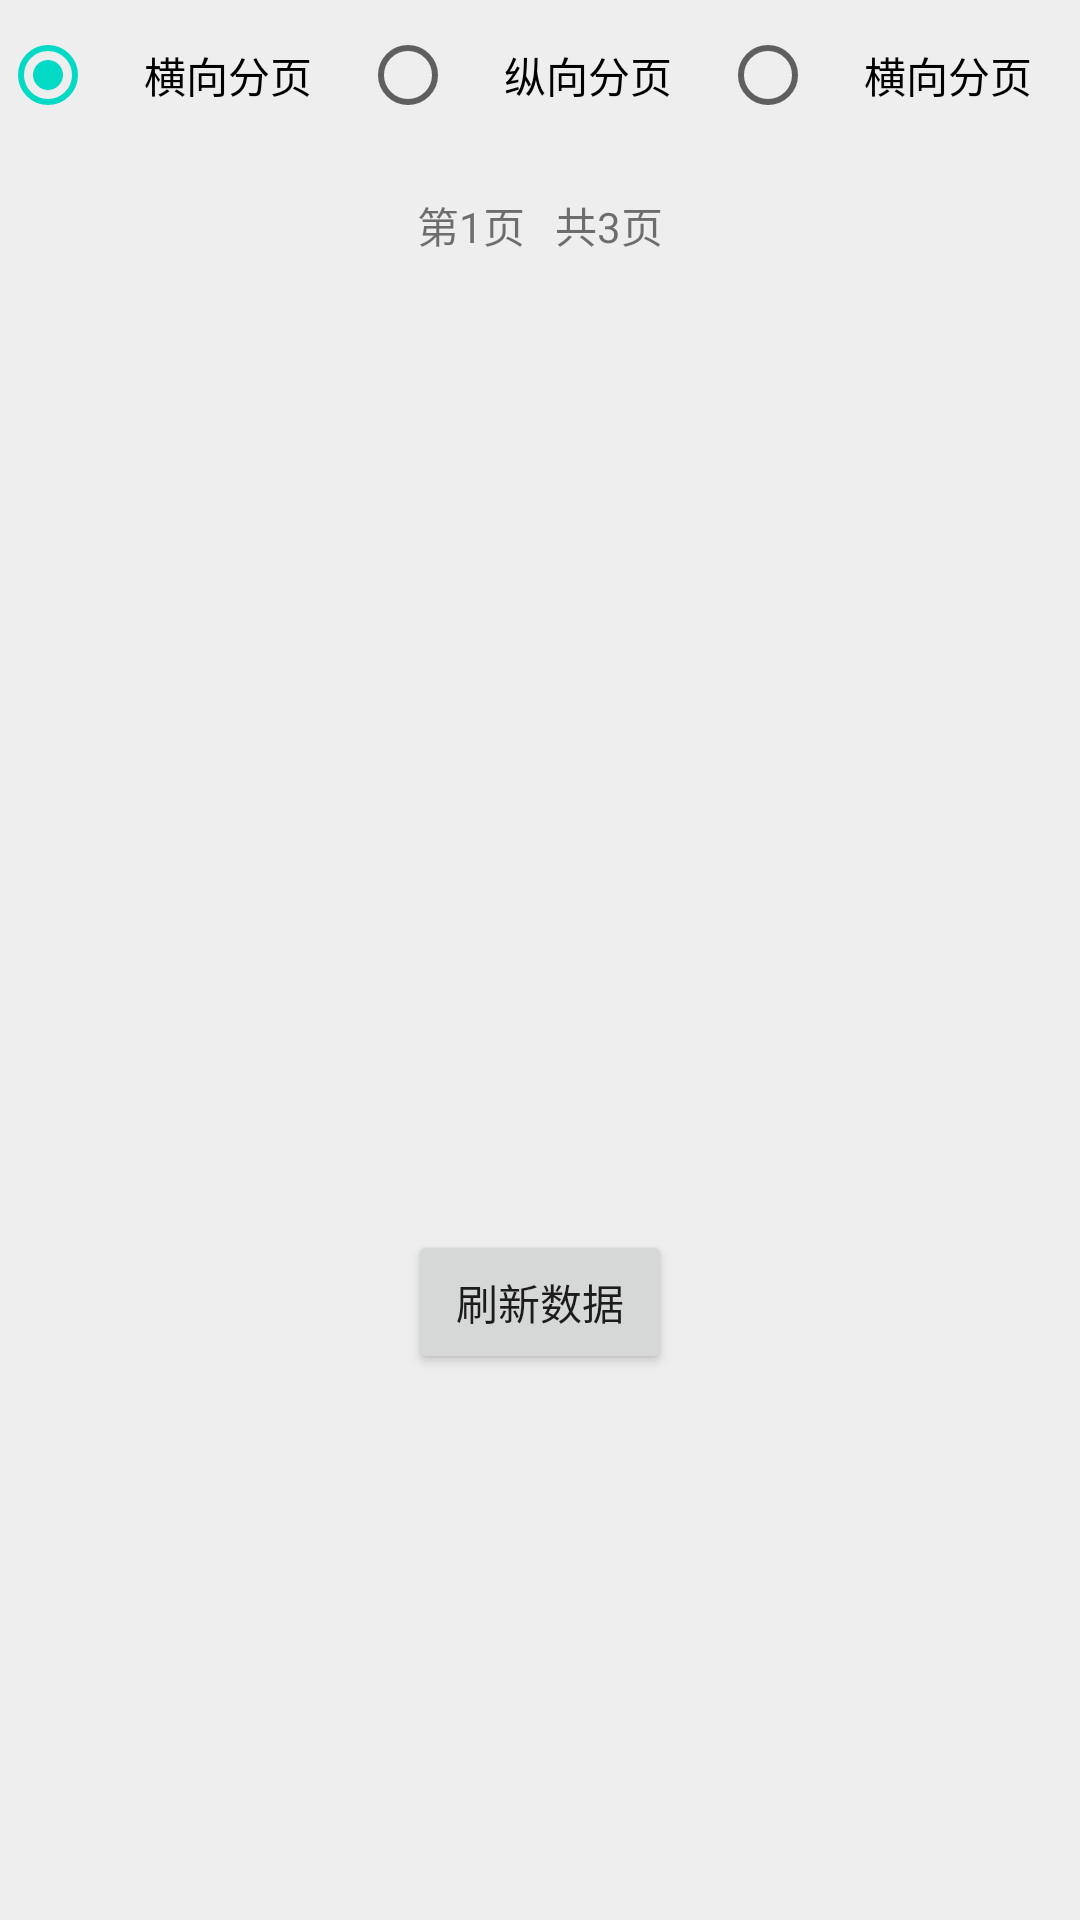

The Android layout XML behind this screen, and the referenced resources:
<!-- AndroidManifest.xml: application theme AppTheme -->
<!-- res/layout/activity_main.xml -->
<?xml version="1.0" encoding="utf-8"?>
<LinearLayout xmlns:android="http://schemas.android.com/apk/res/android"
    xmlns:tools="http://schemas.android.com/tools"
    android:id="@+id/activity_main"
    android:layout_width="match_parent"
    android:layout_height="match_parent"
    android:background="#EEEEEE"
    android:orientation="vertical"
    tools:context="com.zhuguohui.horizontalpage.MainActivity">

    <RadioGroup
        android:id="@+id/rg_layout"
        android:layout_width="match_parent"
        android:layout_height="50dp"
        android:orientation="horizontal">

        <RadioButton
            android:id="@+id/rb_horizontal_page"
            android:layout_width="0dp"
            android:layout_height="match_parent"
            android:layout_weight="1"
            android:checked="true"
            android:gravity="center"
            android:text="横向分页" />

        <RadioButton
            android:id="@+id/rb_vertical_page"
            android:layout_width="0dp"
            android:layout_height="match_parent"
            android:layout_weight="1"
            android:gravity="center"
            android:text="纵向分页" />

        <RadioButton
            android:id="@+id/rb_vertical_page2"
            android:layout_width="0dp"
            android:layout_height="match_parent"
            android:layout_weight="1"
            android:gravity="center"
            android:text="横向分页" />

    </RadioGroup>

    <LinearLayout
        android:layout_width="wrap_content"
        android:layout_height="wrap_content"
        android:layout_gravity="center_horizontal"
        android:orientation="horizontal">

        <TextView
            android:id="@+id/tv_title"
            android:layout_width="match_parent"
            android:layout_height="50dp"
            android:layout_alignParentRight="true"
            android:layout_centerInParent="true"
            android:gravity="center"
            android:text="第1页" />

        <TextView
            android:id="@+id/tv_page_total"
            android:layout_width="wrap_content"
            android:layout_height="wrap_content"
            android:layout_marginLeft="10dp"
            android:text="共3页" />
    </LinearLayout>

    <android.support.v7.widget.RecyclerView
        android:id="@+id/recyclerview"
        android:layout_width="300dp"
        android:layout_height="300dp"
        android:layout_centerInParent="true"
        android:layout_gravity="center_horizontal" />

    <LinearLayout
        android:layout_width="wrap_content"
        android:layout_height="wrap_content"
        android:layout_gravity="center_horizontal"
        android:layout_marginLeft="10dp"
        android:layout_marginRight="10dp"
        android:layout_marginTop="10dp"
        android:orientation="horizontal">

        <Button
            android:id="@+id/btn_update"
            android:layout_width="wrap_content"
            android:layout_height="wrap_content"
            android:text="刷新数据" />


    </LinearLayout>

</LinearLayout>
<!-- resources referenced by this layout -->
<resources>
  <style name="AppTheme" parent="Theme.AppCompat.Light.DarkActionBar">
          
          <item name="colorPrimary">@color/colorPrimary</item>
          <item name="colorPrimaryDark">@color/colorPrimaryDark</item>
          <item name="colorAccent">@color/colorAccent</item>
          <item name="android:listDivider">@drawable/divider_bg</item>
      </style>
  <!-- not gathered from this repository: default colours our renderer supplied (Android Studio template values) -->
  <color name="colorPrimary">#FF6200EE</color>
  <color name="colorPrimaryDark">#FF3700B3</color>
  <color name="colorAccent">#FF03DAC5</color>
</resources>
